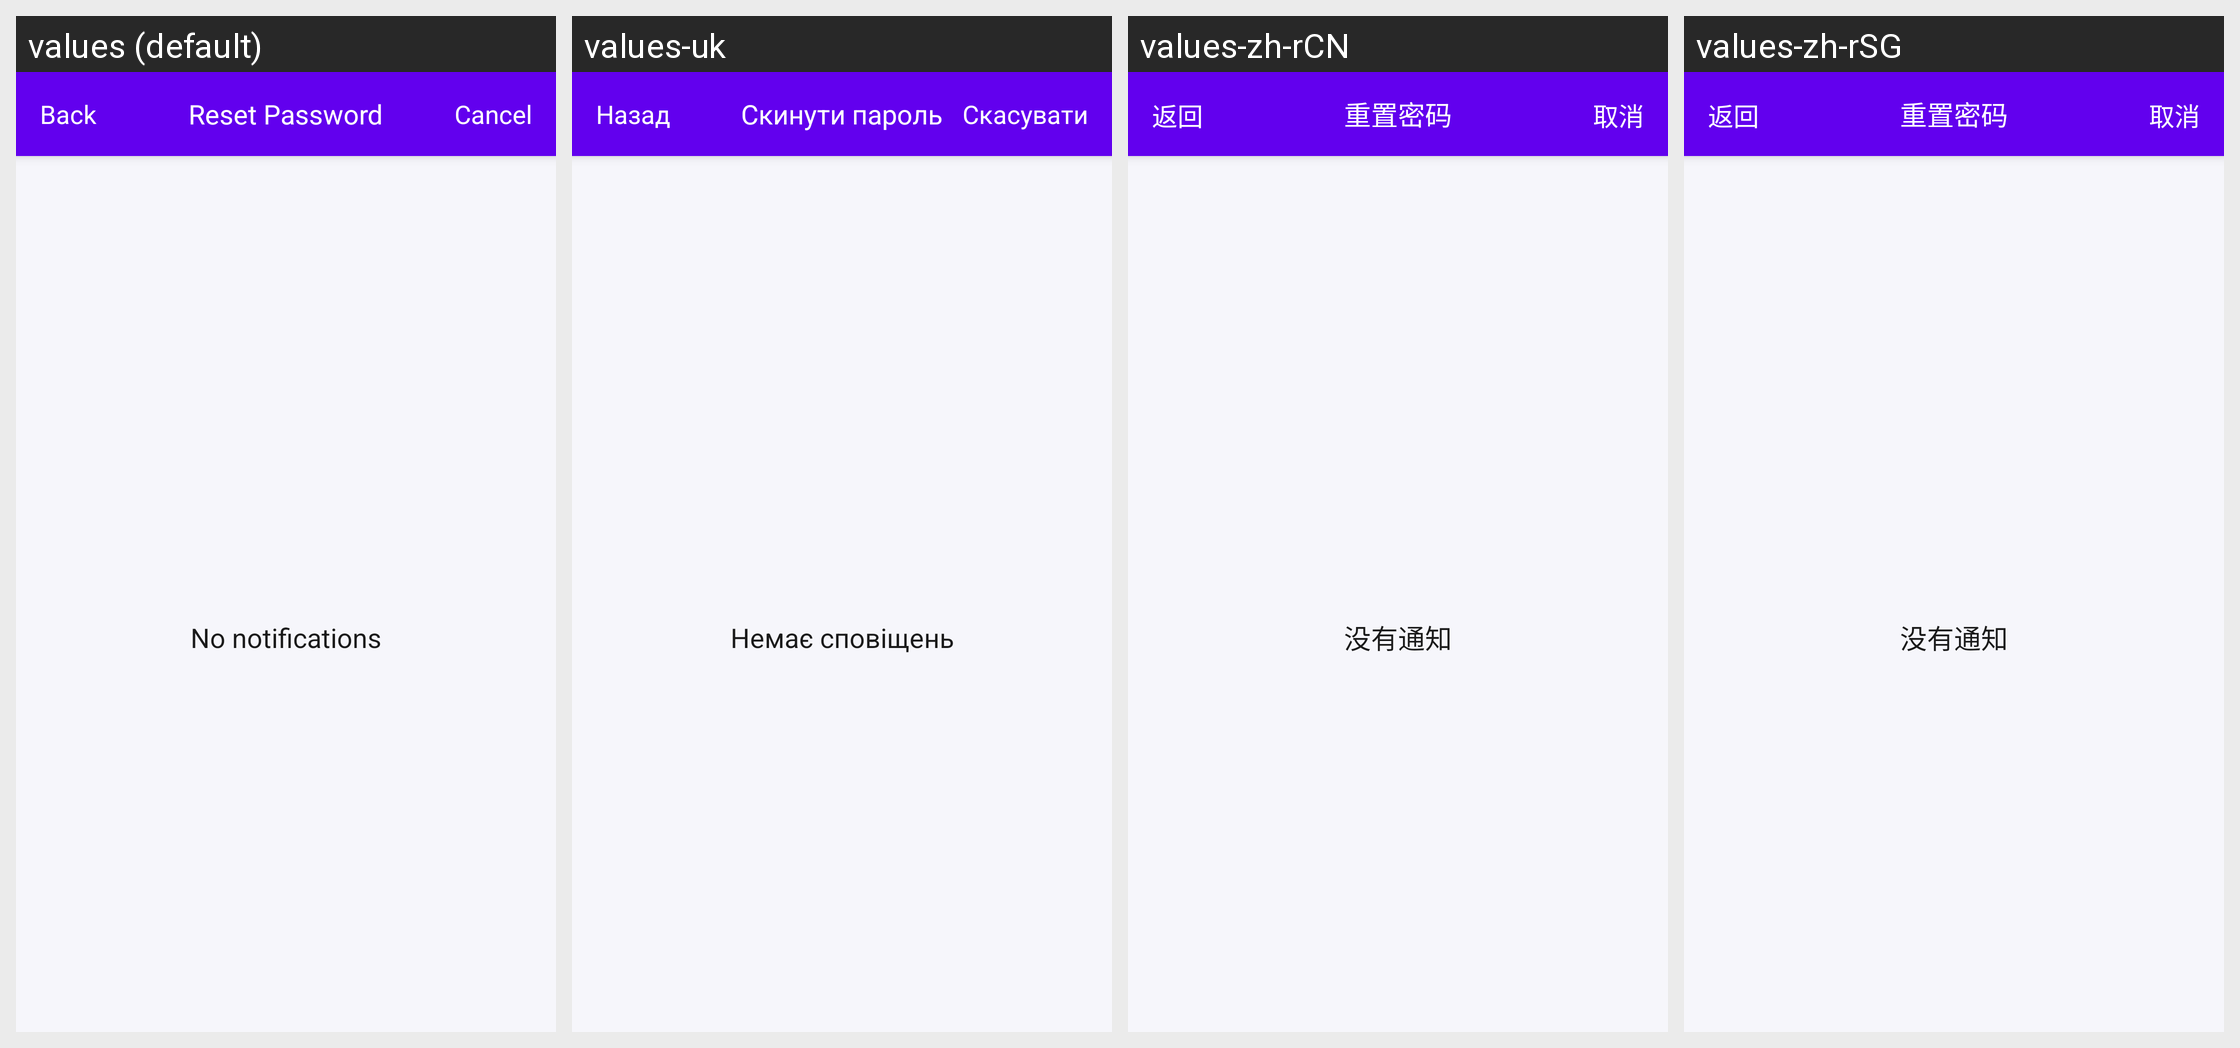

Here is an Android app screen in its default locale and in the app's own translations. Write out the translated-string differences for the strings that appear on this screen.
Android screen res/layout/activity_group_share_requests.xml rendered under 4 locales, left to right: values (default), values-uk, values-zh-rCN, values-zh-rSG. Device: Nexus 5 (rendered at 1080×1920; each locale shown at half size, 540×960, under a caption strip naming it); theme AppTheme.
Strings drawn on this screen, with the default value and each locale's value (text and hints the layout hard-codes, and strings that could not be matched under every locale, appear in the picture but are not listed):

no_sharing_requests
  values: No notifications
  values-uk: Немає сповіщень
  values-zh-rCN: 没有通知
  values-zh-rSG: 没有通知

btn_reset_password
  values: Reset Password
  values-uk: Скинути пароль
  values-zh-rCN: 重置密码
  values-zh-rSG: 重置密码

btn_back
  values: Back
  values-uk: Назад
  values-zh-rCN: 返回
  values-zh-rSG: 返回

btn_cancel
  values: Cancel
  values-uk: Скасувати
  values-zh-rCN: 取消
  values-zh-rSG: 取消
